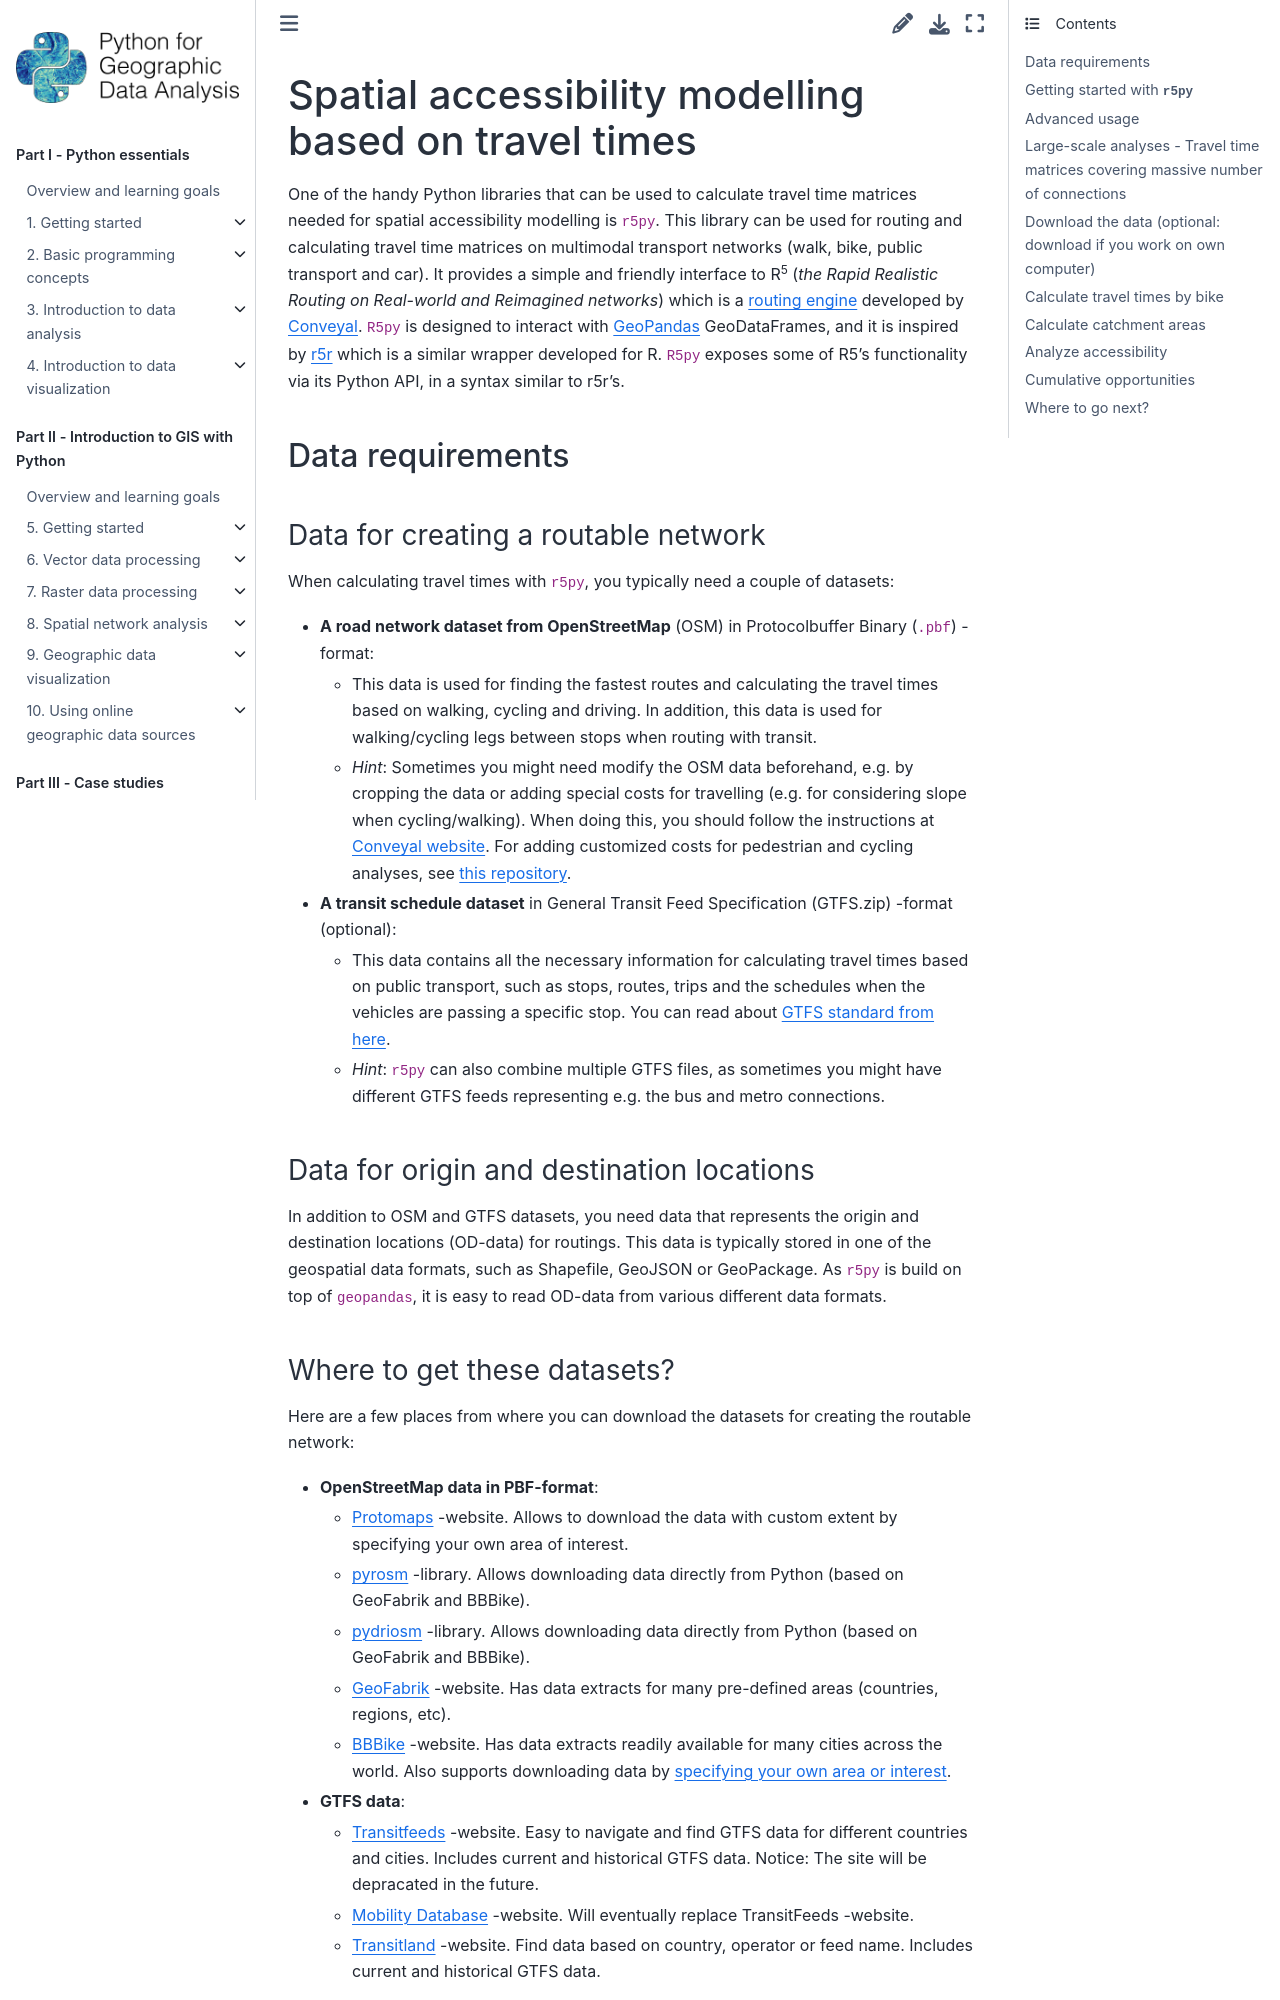

repository: Python-GIS-book/site · page: part3/chapter-11/md/01-spatial-accessibility-modelling.html · generator: sphinx

---
jupyter:
  jupytext:
    text_representation:
      extension: .md
      format_name: markdown
      format_version: '1.3'
      jupytext_version: 1.19.5
  kernelspec:
    display_name: Python 3 (ipykernel)
    language: python
    name: python3
---

# Spatial accessibility modelling based on travel times

One of the handy Python libraries that can be used to calculate travel time matrices needed for spatial accessibility modelling is `r5py`. This library can be used for routing and calculating travel time matrices on multimodal transport networks (walk, bike, public transport and car). It provides a simple and friendly interface to R<sup>5</sup> (*the Rapid Realistic Routing on Real-world and Reimagined networks*) which is a [routing engine](https://github.com/conveyal/r5) developed by [Conveyal](https://conveyal.com/). `R5py` is designed to interact with [GeoPandas](https://geopandas.org) GeoDataFrames, and it is inspired by [r5r](https://ipeagit.github.io/r5r) which is a similar wrapper developed for R. `R5py` exposes some of R5’s functionality via its Python API, in a syntax similar to r5r’s. 

<!-- #region -->
## Data requirements

### Data for creating a routable network

When calculating travel times with `r5py`, you typically need a couple of datasets: 

- **A road network dataset from OpenStreetMap** (OSM) in Protocolbuffer Binary (`.pbf`) -format: 
  - This data is used for finding the fastest routes and calculating the travel times based on walking, cycling and driving. In addition, this data is used for walking/cycling legs between stops when routing with transit. 
  - *Hint*: Sometimes you might need modify the OSM data beforehand, e.g. by cropping the data or adding special costs for travelling (e.g. for considering slope when cycling/walking). When doing this, you should follow the instructions at [Conveyal website](https://docs.conveyal.com/prepare-inputs#preparing-the-osm-data). For adding customized costs for pedestrian and cycling analyses, see [this repository](https://github.com/RSGInc/ladot_analysis_dataprep).

- **A transit schedule dataset** in General Transit Feed Specification (GTFS.zip) -format (optional):
   - This data contains all the necessary information for calculating travel times based on public transport, such as stops, routes, trips and the schedules when the vehicles are passing a specific stop. You can read about [GTFS standard from here](https://developers.google.com/transit/gtfs/reference).
   - *Hint*: `r5py` can also combine multiple GTFS files, as sometimes you might have different GTFS feeds representing e.g. the bus and metro connections. 


### Data for origin and destination locations

In addition to OSM and GTFS datasets, you need data that represents the origin and destination locations (OD-data) for routings. This data is typically stored in one of the geospatial data formats, such as Shapefile, GeoJSON or GeoPackage. As `r5py` is build on top of `geopandas`, it is easy to read OD-data from various different data formats.
